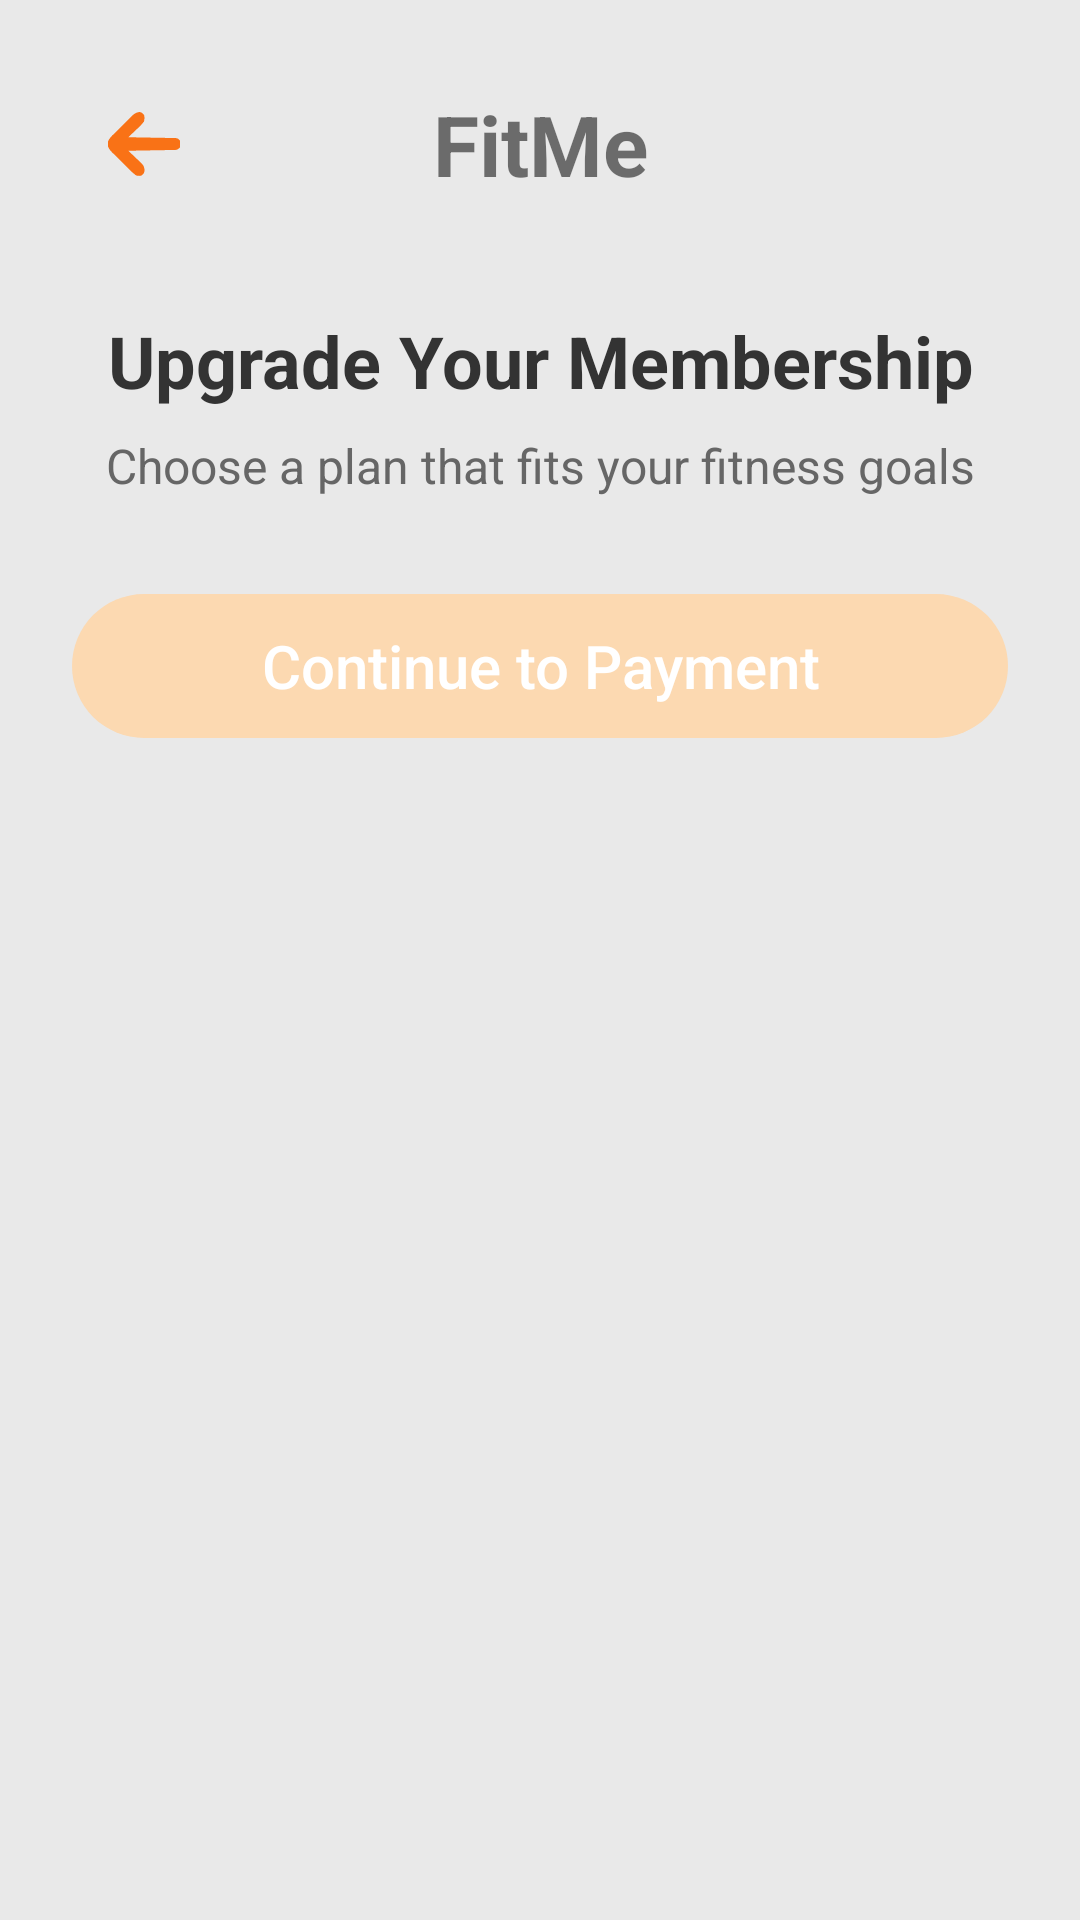

Android layout source for this screen:
<!-- AndroidManifest.xml: activity theme Theme.FitMe -->
<!-- res/layout/activity_membership_upgrade.xml -->
<?xml version="1.0" encoding="utf-8"?>
<ScrollView xmlns:android="http://schemas.android.com/apk/res/android"
    android:layout_width="match_parent"
    android:layout_height="match_parent"
    android:background="#E9E9E9">

    <LinearLayout
        android:layout_width="match_parent"
        android:layout_height="wrap_content"
        android:orientation="vertical"
        android:padding="24dp">

        
        <LinearLayout
            android:layout_width="match_parent"
            android:layout_height="wrap_content"
            android:orientation="horizontal"
            android:gravity="center_vertical"
            android:layout_marginBottom="32dp">

            <ImageView
                android:id="@+id/backButton"
                android:layout_width="48dp"
                android:layout_height="48dp"
                android:src="@drawable/ic_arrow_back"
                android:background="?attr/selectableItemBackgroundBorderless"
                android:padding="12dp"
                android:contentDescription="Back" />

            <TextView
                android:id="@+id/textFitMe"
                android:layout_width="0dp"
                android:layout_height="wrap_content"
                android:layout_weight="1"
                android:text="FitMe"
                android:textSize="28sp"
                android:textStyle="bold"
                android:gravity="center" />

            <View
                android:layout_width="48dp"
                android:layout_height="48dp" />

        </LinearLayout>

        
        <TextView
            android:layout_width="match_parent"
            android:layout_height="wrap_content"
            android:text="@string/upgrade_membership"
            android:textSize="24sp"
            android:textStyle="bold"
            android:textColor="#333333"
            android:gravity="center"
            android:layout_marginBottom="8dp" />

        <TextView
            android:layout_width="match_parent"
            android:layout_height="wrap_content"
            android:text="@string/choose_plan_description"
            android:textSize="16sp"
            android:textColor="#666666"
            android:gravity="center"
            android:layout_marginBottom="32dp" />

        
        <ProgressBar
            android:id="@+id/loadingIndicator"
            android:layout_width="wrap_content"
            android:layout_height="wrap_content"
            android:layout_gravity="center"
            android:layout_marginBottom="24dp"
            android:visibility="gone" />

        
        <TextView
            android:id="@+id/errorText"
            android:layout_width="match_parent"
            android:layout_height="wrap_content"
            android:text="Failed to load plans"
            android:textColor="#FF0000"
            android:gravity="center"
            android:layout_marginBottom="16dp"
            android:visibility="gone" />

        <Button
            android:id="@+id/retryButton"
            android:layout_width="wrap_content"
            android:layout_height="wrap_content"
            android:text="Retry"
            android:layout_gravity="center"
            android:layout_marginBottom="24dp"
            android:visibility="gone" />

        
        <TextView
            android:id="@+id/noPlansText"
            android:layout_width="wrap_content"
            android:layout_height="wrap_content"
            android:text="No membership plans are currently available. Please check back later."
            android:textColor="#666666"
            android:gravity="center"
            android:layout_marginBottom="24dp"
            android:visibility="gone" />

        
        <RadioGroup
            android:id="@+id/radioGroupPlans"
            android:layout_width="match_parent"
            android:layout_height="wrap_content"
            android:orientation="vertical"
            android:visibility="gone">

            

        </RadioGroup>

        <Button
            android:id="@+id/buttonNext"
            android:layout_width="match_parent"
            android:layout_height="wrap_content"
            android:text="@string/continue_to_payment"
            android:textAllCaps="false"
            android:textSize="20sp"
            android:textColor="@android:color/white"
            android:background="@drawable/rounded_button_selector"
            android:layout_marginBottom="24dp"
            android:enabled="false" />

    </LinearLayout>
</ScrollView>
<!-- resources referenced by this layout -->
<resources>
  <!-- drawable ic_arrow_back (drawable) -->
  <vector xmlns:android="http://schemas.android.com/apk/res/android"
      android:width="64dp"
      android:height="64dp"
      android:viewportWidth="64"
      android:viewportHeight="64">
    <path
        android:pathData="M27.747,3.546C30,4 30,4 32,6C32.563,8.664 32.563,8.664 32,12C29.964,14.776 27.522,17.043 25,19.375C24.332,20.016 23.665,20.656 22.977,21.316C21.33,22.892 19.672,24.452 18,26C18.82,26.012 18.82,26.012 19.657,26.025C25.335,26.11 31.012,26.21 36.689,26.317C38.809,26.356 40.93,26.391 43.05,26.422C46.094,26.467 49.137,26.525 52.18,26.586C53.132,26.597 54.084,26.609 55.065,26.621C55.946,26.641 56.826,26.661 57.734,26.681C58.9,26.701 58.9,26.701 60.089,26.722C62,27 62,27 64,29C64.25,32 64.25,32 64,35C61.598,37.402 61.016,37.263 57.734,37.319C56.853,37.339 55.972,37.359 55.065,37.379C53.637,37.396 53.637,37.396 52.18,37.414C50.719,37.443 50.719,37.443 49.229,37.473C46.111,37.533 42.993,37.579 39.875,37.625C37.764,37.663 35.654,37.702 33.543,37.742C28.362,37.838 23.181,37.923 18,38C18.424,38.393 18.848,38.785 19.285,39.19C21.206,40.986 23.103,42.805 25,44.625C25.668,45.242 26.335,45.86 27.023,46.496C31.863,51.188 31.863,51.188 32.563,55.336C32,58 32,58 30,60C27.747,60.454 27.747,60.454 25,60C22.801,58.31 20.974,56.699 19.043,54.742C18.495,54.202 17.947,53.661 17.383,53.104C16.23,51.958 15.083,50.806 13.942,49.648C12.195,47.883 10.421,46.148 8.643,44.414C7.524,43.296 6.408,42.176 5.293,41.055C4.762,40.539 4.231,40.023 3.683,39.491C1.335,37.067 0.07,35.318 -0.662,32C0.233,27.944 2.405,25.75 5.293,22.945C5.836,22.399 6.379,21.852 6.939,21.29C8.087,20.141 9.243,19 10.406,17.866C12.184,16.129 13.929,14.364 15.674,12.594C16.795,11.48 17.918,10.368 19.043,9.258C19.564,8.73 20.085,8.202 20.622,7.658C22.961,5.407 24.501,4.082 27.747,3.546Z"
        android:fillColor="#F97216"/>
  </vector>
  <!-- drawable rounded_button_selector (drawable) -->
  <selector xmlns:android="http://schemas.android.com/apk/res/android">
      <item android:state_enabled="false" android:drawable="@drawable/rounded_button_disabled" />
      <item android:drawable="@drawable/rounded_button" />
  </selector>
  <string name="choose_plan_description">Choose a plan that fits your fitness goals</string>
  <string name="continue_to_payment">Continue to Payment</string>
  <string name="upgrade_membership">Upgrade Your Membership</string>
  <style name="Theme.FitMe" parent="Theme.AppCompat.Light.NoActionBar">
          
          <item name="colorPrimary">@android:color/holo_orange_light</item>
          <item name="colorPrimaryDark">@android:color/holo_orange_dark</item>
          <item name="colorAccent">@android:color/holo_orange_light</item>
      </style>
  <!-- drawable rounded_button_disabled (drawable) -->
  <?xml version="1.0" encoding="utf-8"?>
  <shape xmlns:android="http://schemas.android.com/apk/res/android"
      android:shape="rectangle">
      <solid android:color="#fcd9b1" /> 
      <corners android:radius="30dp" />
  </shape>
  <!-- drawable rounded_button (drawable) -->
  <shape xmlns:android="http://schemas.android.com/apk/res/android" android:shape="rectangle">
      <solid android:color="#F97316" />
      <corners android:radius="30dp" />
  </shape>
</resources>
